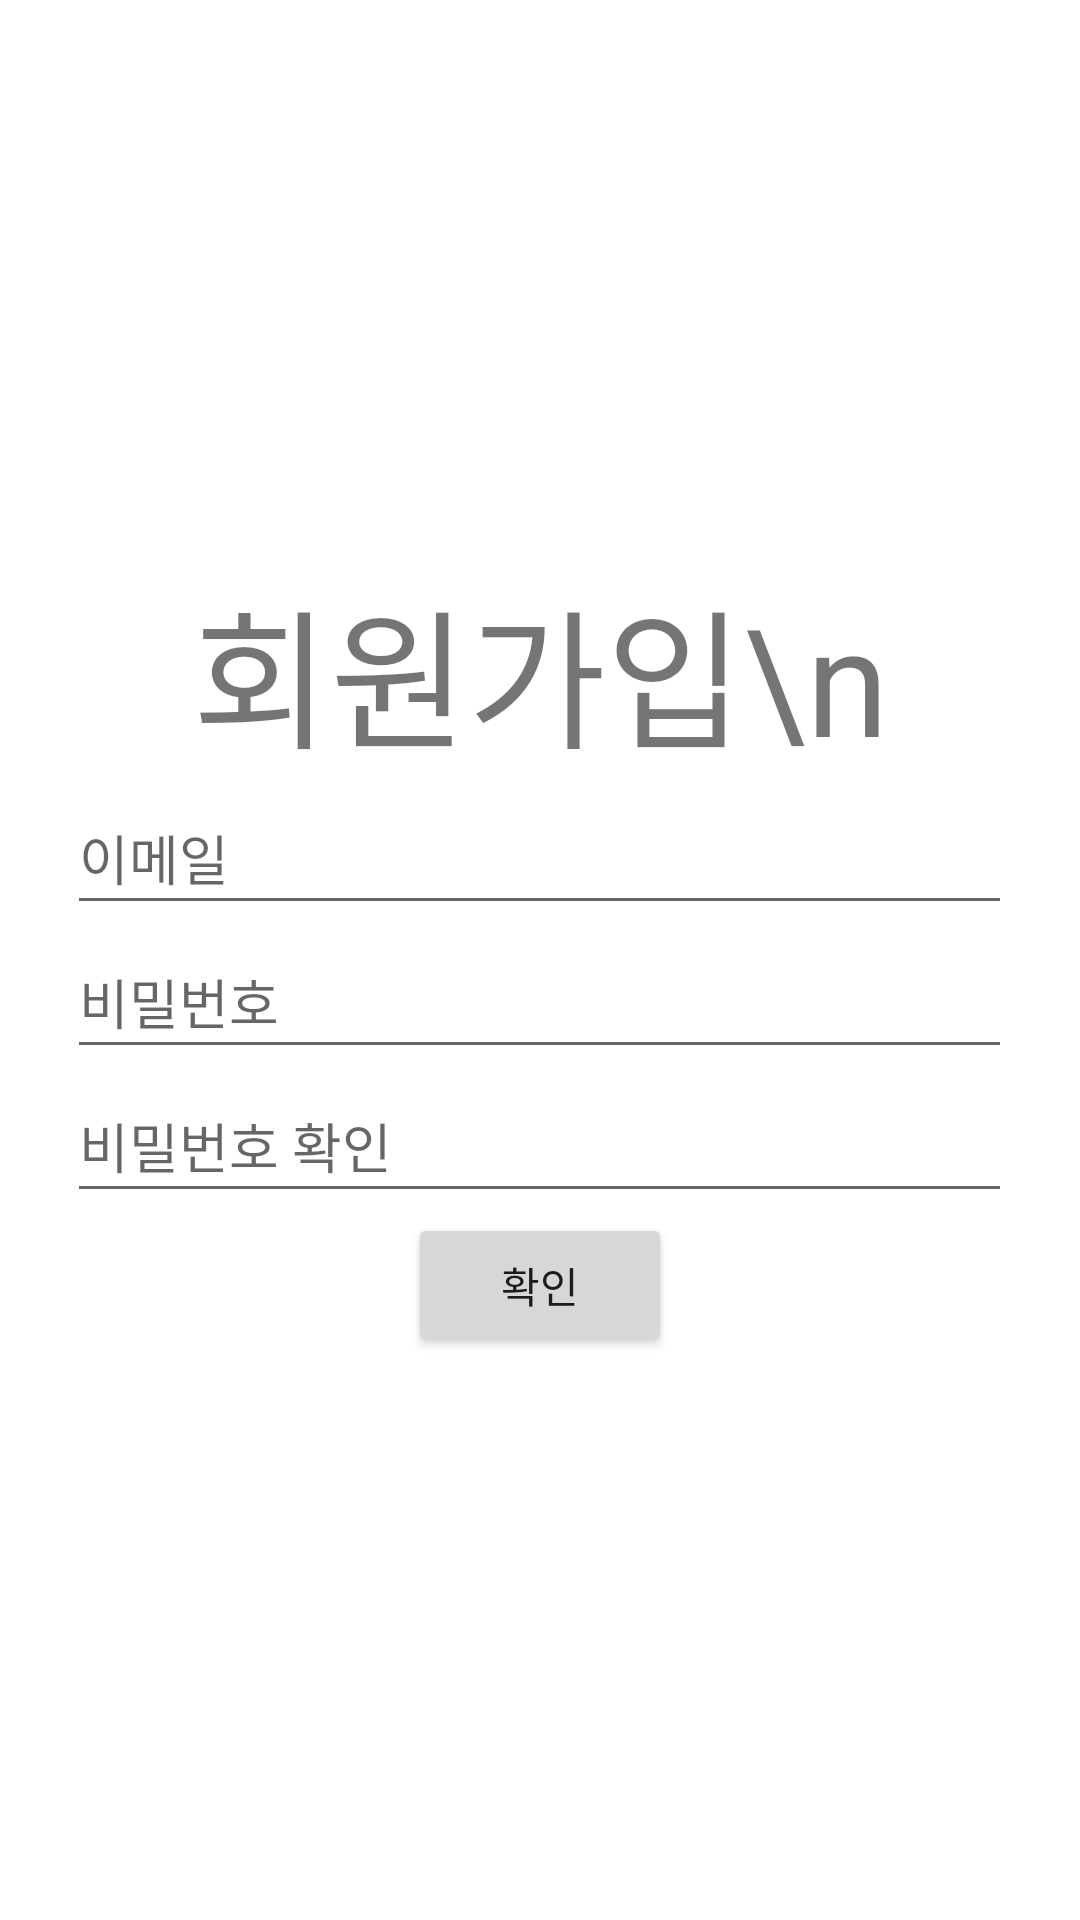

Layout XML and referenced resources for this Android screen:
<!-- AndroidManifest.xml: application theme Theme.SNSProject -->
<!-- res/layout/activity_main.xml -->
<?xml version="1.0" encoding="utf-8"?>
<LinearLayout xmlns:android="http://schemas.android.com/apk/res/android"
    xmlns:app="http://schemas.android.com/apk/res-auto"
    xmlns:tools="http://schemas.android.com/tools"
    android:layout_width="match_parent"
    android:layout_height="match_parent"
    android:gravity="center"
    android:orientation="vertical">

    <TextView
        android:id="@+id/textView7"
        android:layout_width="match_parent"
        android:layout_height="wrap_content"
        android:gravity="center"
        android:textSize="50dp"
        android:text="회원가입\n" />

    <EditText
        android:id="@+id/email"
        android:layout_width="wrap_content"
        android:layout_height="wrap_content"
        android:ems="15"
        android:hint="이메일"
        android:inputType="textPersonName"
        android:minHeight="48dp" />

    <EditText
        android:id="@+id/password"
        android:layout_width="wrap_content"
        android:layout_height="wrap_content"
        android:ems="15"
        android:hint="비밀번호"
        android:inputType="textPassword"
        android:minHeight="48dp" />

    <EditText
        android:id="@+id/passwordcheck"
        android:layout_width="wrap_content"
        android:layout_height="wrap_content"
        android:ems="15"
        android:hint="비밀번호 확인"
        android:inputType="textPassword"
        android:minHeight="48dp" />

    <Button
        android:id="@+id/Registerbtn"
        android:layout_width="wrap_content"
        android:layout_height="wrap_content"
        android:layout_gravity="center"
        android:text="확인" />

</LinearLayout>
<!-- resources referenced by this layout -->
<resources>
  <style name="Theme.SNSProject" parent="Theme.MaterialComponents.DayNight.DarkActionBar">
          <item name="windowNoTitle">true</item>
          
          <item name="colorPrimary">@color/purple_500</item>
          <item name="colorPrimaryVariant">@color/purple_700</item>
          <item name="colorOnPrimary">@color/white</item>
          
          <item name="colorSecondary">@color/teal_200</item>
          <item name="colorSecondaryVariant">@color/teal_700</item>
          <item name="colorOnSecondary">@color/black</item>
          
          <item name="android:statusBarColor">?attr/colorPrimaryVariant</item>
          
      </style>
  <!-- not gathered from this repository: default colours our renderer supplied (Android Studio template values) -->
  <color name="purple_500">#FF6200EE</color>
  <color name="purple_700">#FF3700B3</color>
  <color name="teal_200">#FF03DAC5</color>
  <color name="teal_700">#FF018786</color>
  <color name="black">#FF000000</color>
  <color name="white">#FFFFFFFF</color>
</resources>
